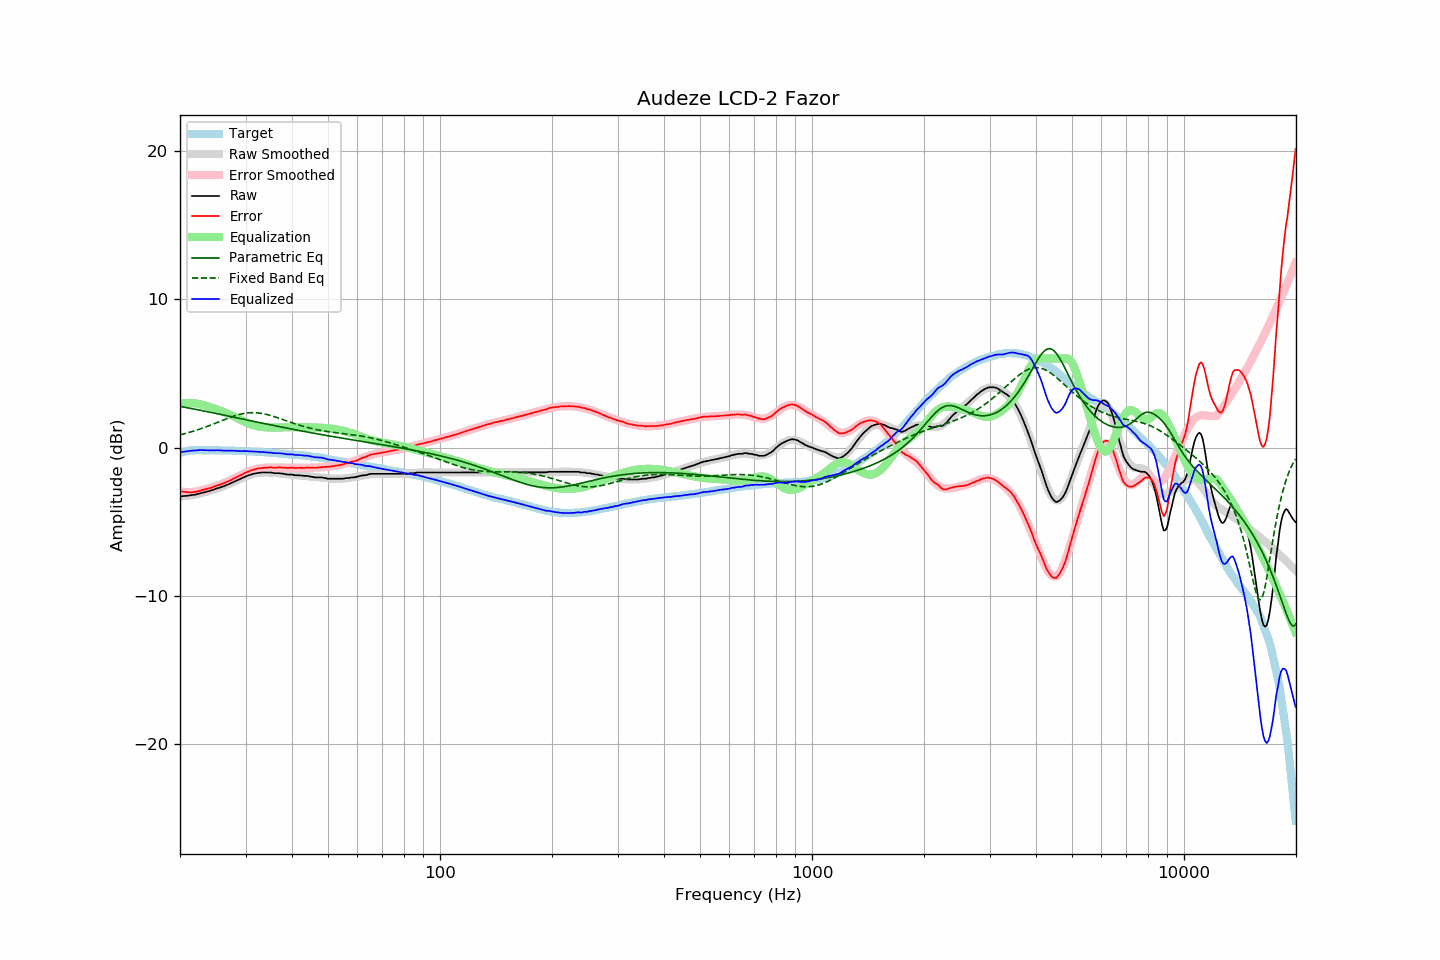

Values plotted in this chart, from the file beside it:
frequency, raw, error, smoothed, error_smoothed, equalization, parametric_eq, fixed_band_eq, equalized_raw, equalized_smoothed, target
20.00, -3.29, -2.94, -3.29, -2.96, 2.96, 2.77, 0.85, -0.33, -0.33, -0.36
20.20, -3.28, -2.96, -3.28, -2.97, 2.97, 2.75, 0.88, -0.31, -0.31, -0.33
20.40, -3.27, -2.98, -3.28, -2.98, 2.98, 2.73, 0.91, -0.29, -0.29, -0.30
20.61, -3.26, -2.99, -3.26, -2.99, 2.99, 2.71, 0.93, -0.27, -0.27, -0.28
20.81, -3.25, -3.01, -3.25, -3.00, 3.00, 2.69, 0.96, -0.25, -0.26, -0.25
21.02, -3.24, -3.03, -3.24, -3.00, 3.00, 2.67, 0.99, -0.24, -0.24, -0.22
21.23, -3.22, -3.02, -3.22, -3.00, 3.00, 2.65, 1.02, -0.22, -0.23, -0.21
21.44, -3.21, -3.02, -3.21, -3.00, 3.00, 2.63, 1.06, -0.22, -0.21, -0.20
21.66, -3.19, -3.01, -3.19, -2.99, 2.99, 2.61, 1.09, -0.20, -0.20, -0.19
21.87, -3.18, -2.99, -3.17, -2.98, 2.98, 2.59, 1.12, -0.20, -0.19, -0.19
22.09, -3.16, -2.98, -3.15, -2.97, 2.97, 2.56, 1.16, -0.20, -0.18, -0.18
22.31, -3.13, -2.95, -3.13, -2.95, 2.95, 2.54, 1.19, -0.18, -0.18, -0.18
22.54, -3.10, -2.92, -3.11, -2.93, 2.93, 2.52, 1.23, -0.17, -0.18, -0.18
22.76, -3.07, -2.89, -3.08, -2.90, 2.90, 2.50, 1.27, -0.17, -0.18, -0.18
22.99, -3.04, -2.85, -3.05, -2.87, 2.87, 2.48, 1.30, -0.17, -0.18, -0.19
23.22, -3.02, -2.83, -3.02, -2.84, 2.84, 2.46, 1.34, -0.18, -0.18, -0.19
23.45, -2.99, -2.80, -2.99, -2.81, 2.81, 2.44, 1.38, -0.18, -0.18, -0.19
23.69, -2.96, -2.77, -2.96, -2.78, 2.78, 2.41, 1.42, -0.18, -0.18, -0.19
23.92, -2.94, -2.75, -2.93, -2.75, 2.75, 2.39, 1.47, -0.20, -0.19, -0.19
24.16, -2.90, -2.72, -2.90, -2.71, 2.71, 2.37, 1.51, -0.19, -0.19, -0.18
24.40, -2.86, -2.68, -2.87, -2.68, 2.68, 2.35, 1.55, -0.19, -0.19, -0.18
24.65, -2.83, -2.64, -2.83, -2.64, 2.64, 2.32, 1.59, -0.19, -0.19, -0.19
24.89, -2.79, -2.60, -2.80, -2.61, 2.61, 2.30, 1.64, -0.19, -0.19, -0.19
25.14, -2.75, -2.56, -2.76, -2.57, 2.57, 2.28, 1.68, -0.18, -0.19, -0.19
25.39, -2.72, -2.53, -2.73, -2.53, 2.53, 2.26, 1.72, -0.19, -0.19, -0.19
25.65, -2.69, -2.50, -2.69, -2.49, 2.49, 2.23, 1.77, -0.20, -0.20, -0.19
25.91, -2.65, -2.45, -2.65, -2.45, 2.45, 2.21, 1.81, -0.20, -0.20, -0.20
26.16, -2.61, -2.41, -2.61, -2.41, 2.41, 2.19, 1.85, -0.21, -0.20, -0.20
26.43, -2.57, -2.37, -2.56, -2.36, 2.36, 2.17, 1.90, -0.21, -0.20, -0.21
26.69, -2.52, -2.32, -2.52, -2.31, 2.31, 2.14, 1.94, -0.21, -0.21, -0.21
26.96, -2.48, -2.28, -2.48, -2.27, 2.27, 2.12, 1.98, -0.22, -0.21, -0.21
27.23, -2.43, -2.23, -2.43, -2.22, 2.22, 2.10, 2.02, -0.21, -0.21, -0.21
27.50, -2.38, -2.17, -2.38, -2.17, 2.17, 2.08, 2.06, -0.21, -0.21, -0.21
27.77, -2.33, -2.11, -2.33, -2.12, 2.12, 2.05, 2.10, -0.22, -0.22, -0.22
28.05, -2.28, -2.06, -2.28, -2.06, 2.06, 2.03, 2.13, -0.22, -0.22, -0.22
28.33, -2.23, -2.00, -2.23, -2.01, 2.01, 2.01, 2.17, -0.22, -0.22, -0.23
28.62, -2.18, -1.95, -2.18, -1.95, 1.95, 1.98, 2.20, -0.23, -0.23, -0.23
28.90, -2.14, -1.91, -2.13, -1.90, 1.90, 1.96, 2.23, -0.24, -0.23, -0.23
29.19, -2.09, -1.85, -2.08, -1.85, 1.85, 1.94, 2.25, -0.25, -0.24, -0.24
29.48, -2.03, -1.80, -2.03, -1.79, 1.79, 1.92, 2.28, -0.24, -0.24, -0.23
29.78, -1.98, -1.74, -1.99, -1.74, 1.74, 1.89, 2.30, -0.24, -0.25, -0.24
30.08, -1.93, -1.69, -1.94, -1.69, 1.69, 1.87, 2.31, -0.24, -0.25, -0.25
30.38, -1.89, -1.64, -1.90, -1.65, 1.65, 1.85, 2.33, -0.25, -0.26, -0.26
30.68, -1.86, -1.60, -1.86, -1.60, 1.60, 1.82, 2.34, -0.26, -0.26, -0.26
30.99, -1.82, -1.55, -1.83, -1.56, 1.56, 1.80, 2.34, -0.26, -0.27, -0.27
31.30, -1.79, -1.52, -1.80, -1.53, 1.53, 1.78, 2.35, -0.27, -0.27, -0.27
31.61, -1.76, -1.49, -1.77, -1.49, 1.49, 1.76, 2.35, -0.27, -0.28, -0.27
31.93, -1.74, -1.46, -1.74, -1.46, 1.46, 1.73, 2.34, -0.28, -0.28, -0.28
32.24, -1.72, -1.43, -1.72, -1.43, 1.43, 1.71, 2.33, -0.29, -0.29, -0.29
32.57, -1.70, -1.41, -1.71, -1.41, 1.41, 1.69, 2.32, -0.29, -0.29, -0.30
32.89, -1.69, -1.39, -1.70, -1.40, 1.40, 1.67, 2.31, -0.30, -0.30, -0.30
33.22, -1.68, -1.37, -1.69, -1.38, 1.38, 1.64, 2.29, -0.30, -0.31, -0.31
33.55, -1.68, -1.37, -1.68, -1.37, 1.37, 1.62, 2.27, -0.31, -0.31, -0.31
33.89, -1.68, -1.36, -1.68, -1.36, 1.36, 1.60, 2.25, -0.32, -0.32, -0.32
34.23, -1.68, -1.36, -1.68, -1.35, 1.35, 1.58, 2.22, -0.33, -0.33, -0.32
34.57, -1.68, -1.35, -1.68, -1.35, 1.35, 1.55, 2.20, -0.33, -0.34, -0.34
34.92, -1.68, -1.34, -1.69, -1.34, 1.34, 1.53, 2.17, -0.34, -0.34, -0.35
35.27, -1.69, -1.34, -1.69, -1.34, 1.34, 1.51, 2.14, -0.35, -0.35, -0.35
35.62, -1.71, -1.35, -1.70, -1.34, 1.34, 1.49, 2.10, -0.37, -0.36, -0.36
35.97, -1.73, -1.36, -1.71, -1.34, 1.34, 1.47, 2.07, -0.39, -0.37, -0.37
... 635 more rows
